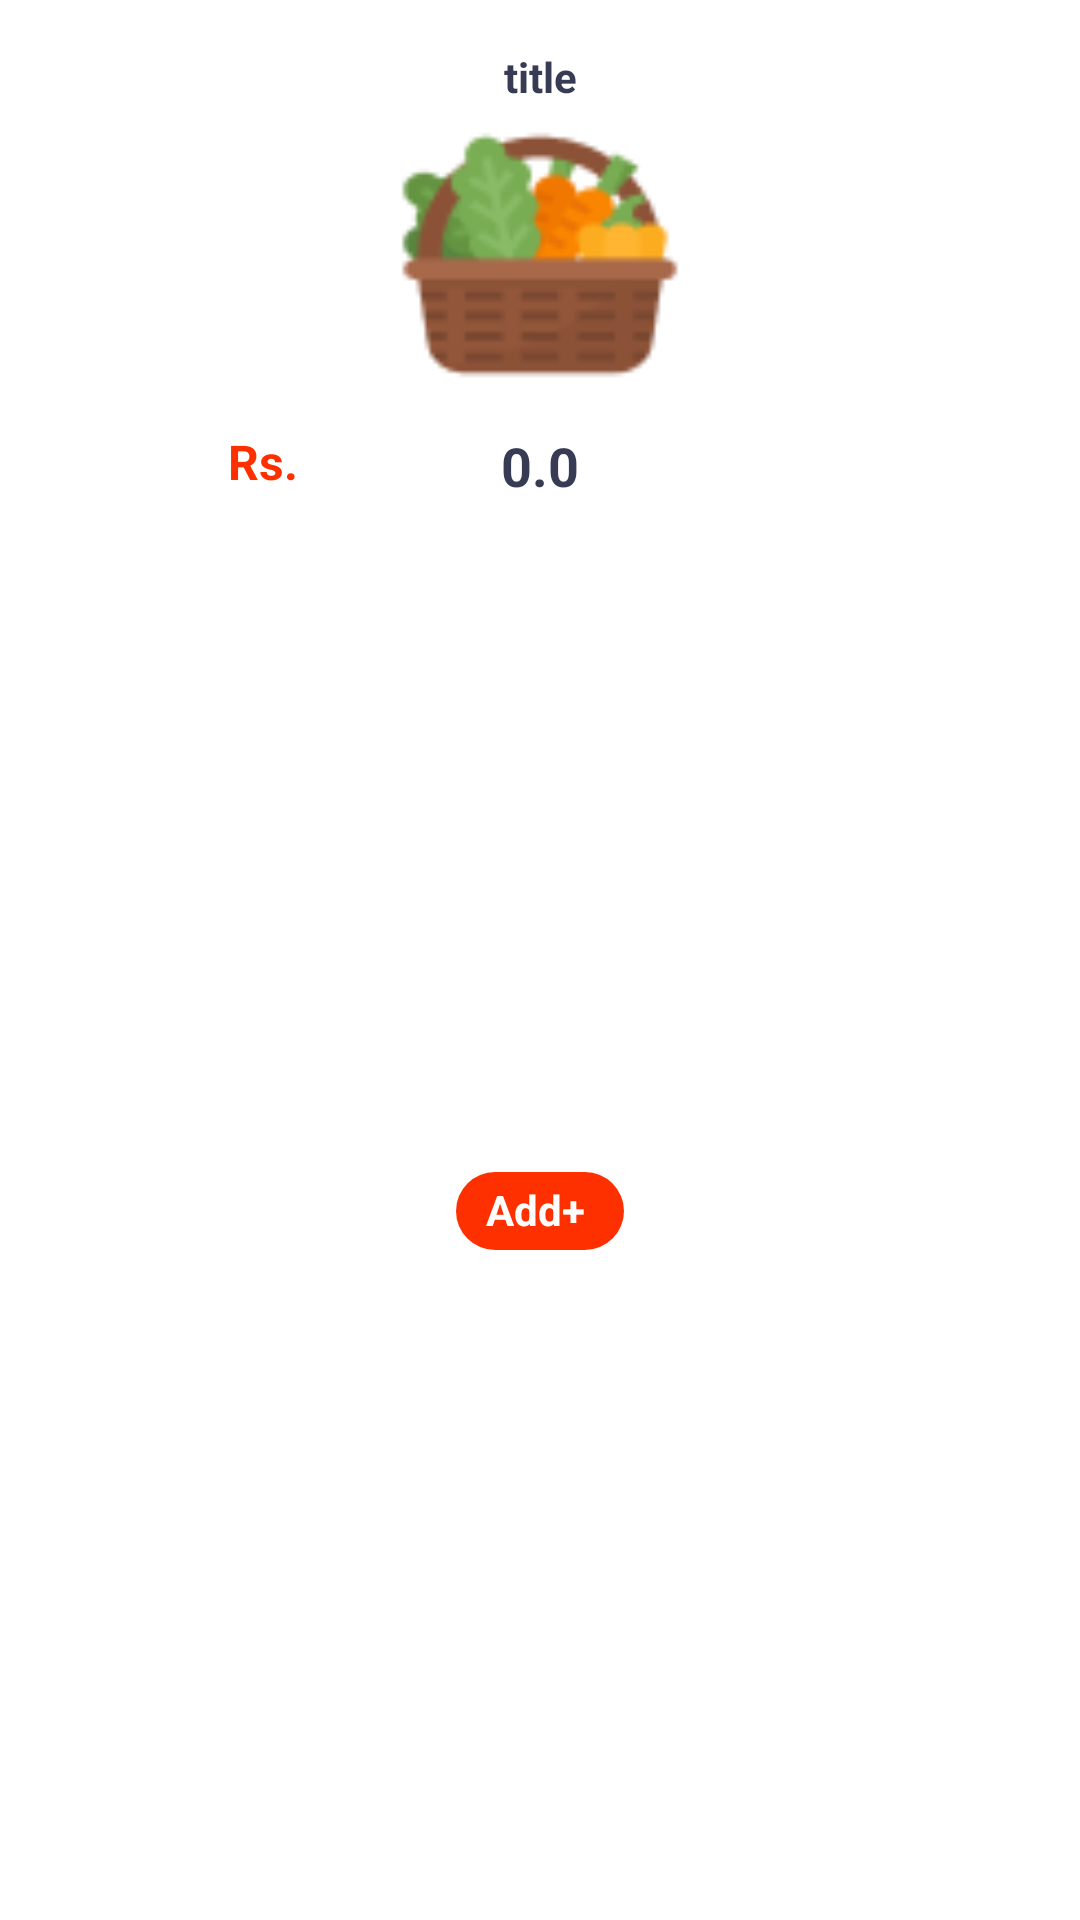

This screen was rendered from an Android layout file. Write that file and the resources it references.
<!-- AndroidManifest.xml: application theme Theme.DineoJUET -->
<!-- res/layout/viewholder_menu.xml -->
<?xml version="1.0" encoding="utf-8"?>
<androidx.constraintlayout.widget.ConstraintLayout xmlns:android="http://schemas.android.com/apk/res/android"
    xmlns:app="http://schemas.android.com/apk/res-auto"
    xmlns:tools="http://schemas.android.com/tools"
    android:layout_width="wrap_content"
    android:layout_height="wrap_content"
    android:layout_margin="10dp"
    android:background="@drawable/menu_background"
    android:backgroundTint="#FFFFFF"
    android:elevation="3dp">

    <TextView
        android:id="@+id/title"
        android:layout_width="wrap_content"
        android:layout_height="wrap_content"
        android:layout_marginStart="8dp"
        android:layout_marginTop="16dp"
        android:layout_marginEnd="8dp"
        android:text="title"
        android:textColor="#373b54"
        android:textSize="14sp"
        android:textStyle="bold"
        app:layout_constraintEnd_toEndOf="parent"
        app:layout_constraintStart_toStartOf="parent"
        app:layout_constraintTop_toTopOf="parent" />

    <ImageView
        android:id="@+id/pic"
        android:layout_width="100dp"
        android:layout_height="100dp"
        android:layout_marginStart="16dp"
        android:layout_marginEnd="16dp"
        app:layout_constraintEnd_toEndOf="parent"
        app:layout_constraintStart_toStartOf="parent"
        app:layout_constraintTop_toBottomOf="@+id/title"
        app:srcCompat="@drawable/veg" />

    <TextView
        android:id="@+id/fee"
        android:layout_width="wrap_content"
        android:layout_height="wrap_content"
        android:layout_marginTop="8dp"
        android:text="0.0"
        android:textColor="#373b54"
        android:textSize="18sp"
        android:textStyle="bold"
        app:layout_constraintEnd_toEndOf="@+id/pic"
        app:layout_constraintStart_toStartOf="@+id/pic"
        app:layout_constraintTop_toBottomOf="@+id/pic" />

    <TextView
        android:id="@+id/textView8"
        android:layout_width="wrap_content"
        android:layout_height="wrap_content"
        android:layout_marginStart="8dp"
        android:layout_marginTop="8dp"
        android:text="Rs."
        android:textColor="#ff3000"
        android:textSize="16sp"
        android:textStyle="bold"
        app:layout_constraintEnd_toStartOf="@+id/fee"
        app:layout_constraintStart_toStartOf="parent"
        app:layout_constraintTop_toBottomOf="@+id/pic" />

    <TextView
        android:id="@+id/addonbtn"
        android:layout_width="56dp"
        android:layout_height="26dp"
        android:layout_margin="8dp"
        android:background="@drawable/addbackground"
        android:paddingStart="10dp"
        android:paddingTop="3dp"
        android:paddingBottom="3dp"
        android:text="Add+"
        android:textColor="#FFFFFF"
        android:textStyle="bold"
        app:layout_constraintBottom_toBottomOf="parent"
        app:layout_constraintEnd_toEndOf="@+id/pic"
        app:layout_constraintStart_toStartOf="@+id/pic"
        app:layout_constraintTop_toBottomOf="@+id/fee"
        tools:paddingEnd="10dp" />

</androidx.constraintlayout.widget.ConstraintLayout>
<!-- resources referenced by this layout -->
<resources>
  <!-- drawable addbackground (drawable) -->
  <?xml version="1.0" encoding="utf-8"?>
  <selector xmlns:android="http://schemas.android.com/apk/res/android">
      <item>
          <shape android:shape="rectangle">
              <corners android:radius="15dp"/>
              <solid android:color="#ff3000"/>
          </shape>
      </item>
  </selector>
  <!-- drawable veg: png bitmap (drawable, 3804 bytes) -->
  <style name="Theme.DineoJUET" parent="Theme.MaterialComponents.DayNight.DarkActionBar">
          
          <item name="colorPrimary">@color/purple_500</item>
          <item name="colorPrimaryVariant">@color/purple_700</item>
          <item name="colorOnPrimary">@color/white</item>
          
          <item name="colorSecondary">@color/teal_200</item>
          <item name="colorSecondaryVariant">@color/teal_700</item>
          <item name="colorOnSecondary">@color/black</item>
          
          <item name="android:statusBarColor">?attr/colorPrimaryVariant</item>
          
      </style>
  <color name="purple_500">#FF6200EE</color>
  <color name="purple_700">#FF3700B3</color>
  <color name="white">#FFFFFFFF</color>
  <color name="teal_200">#FF03DAC5</color>
  <color name="teal_700">#FF018786</color>
  <color name="black">#FF000000</color>
</resources>
